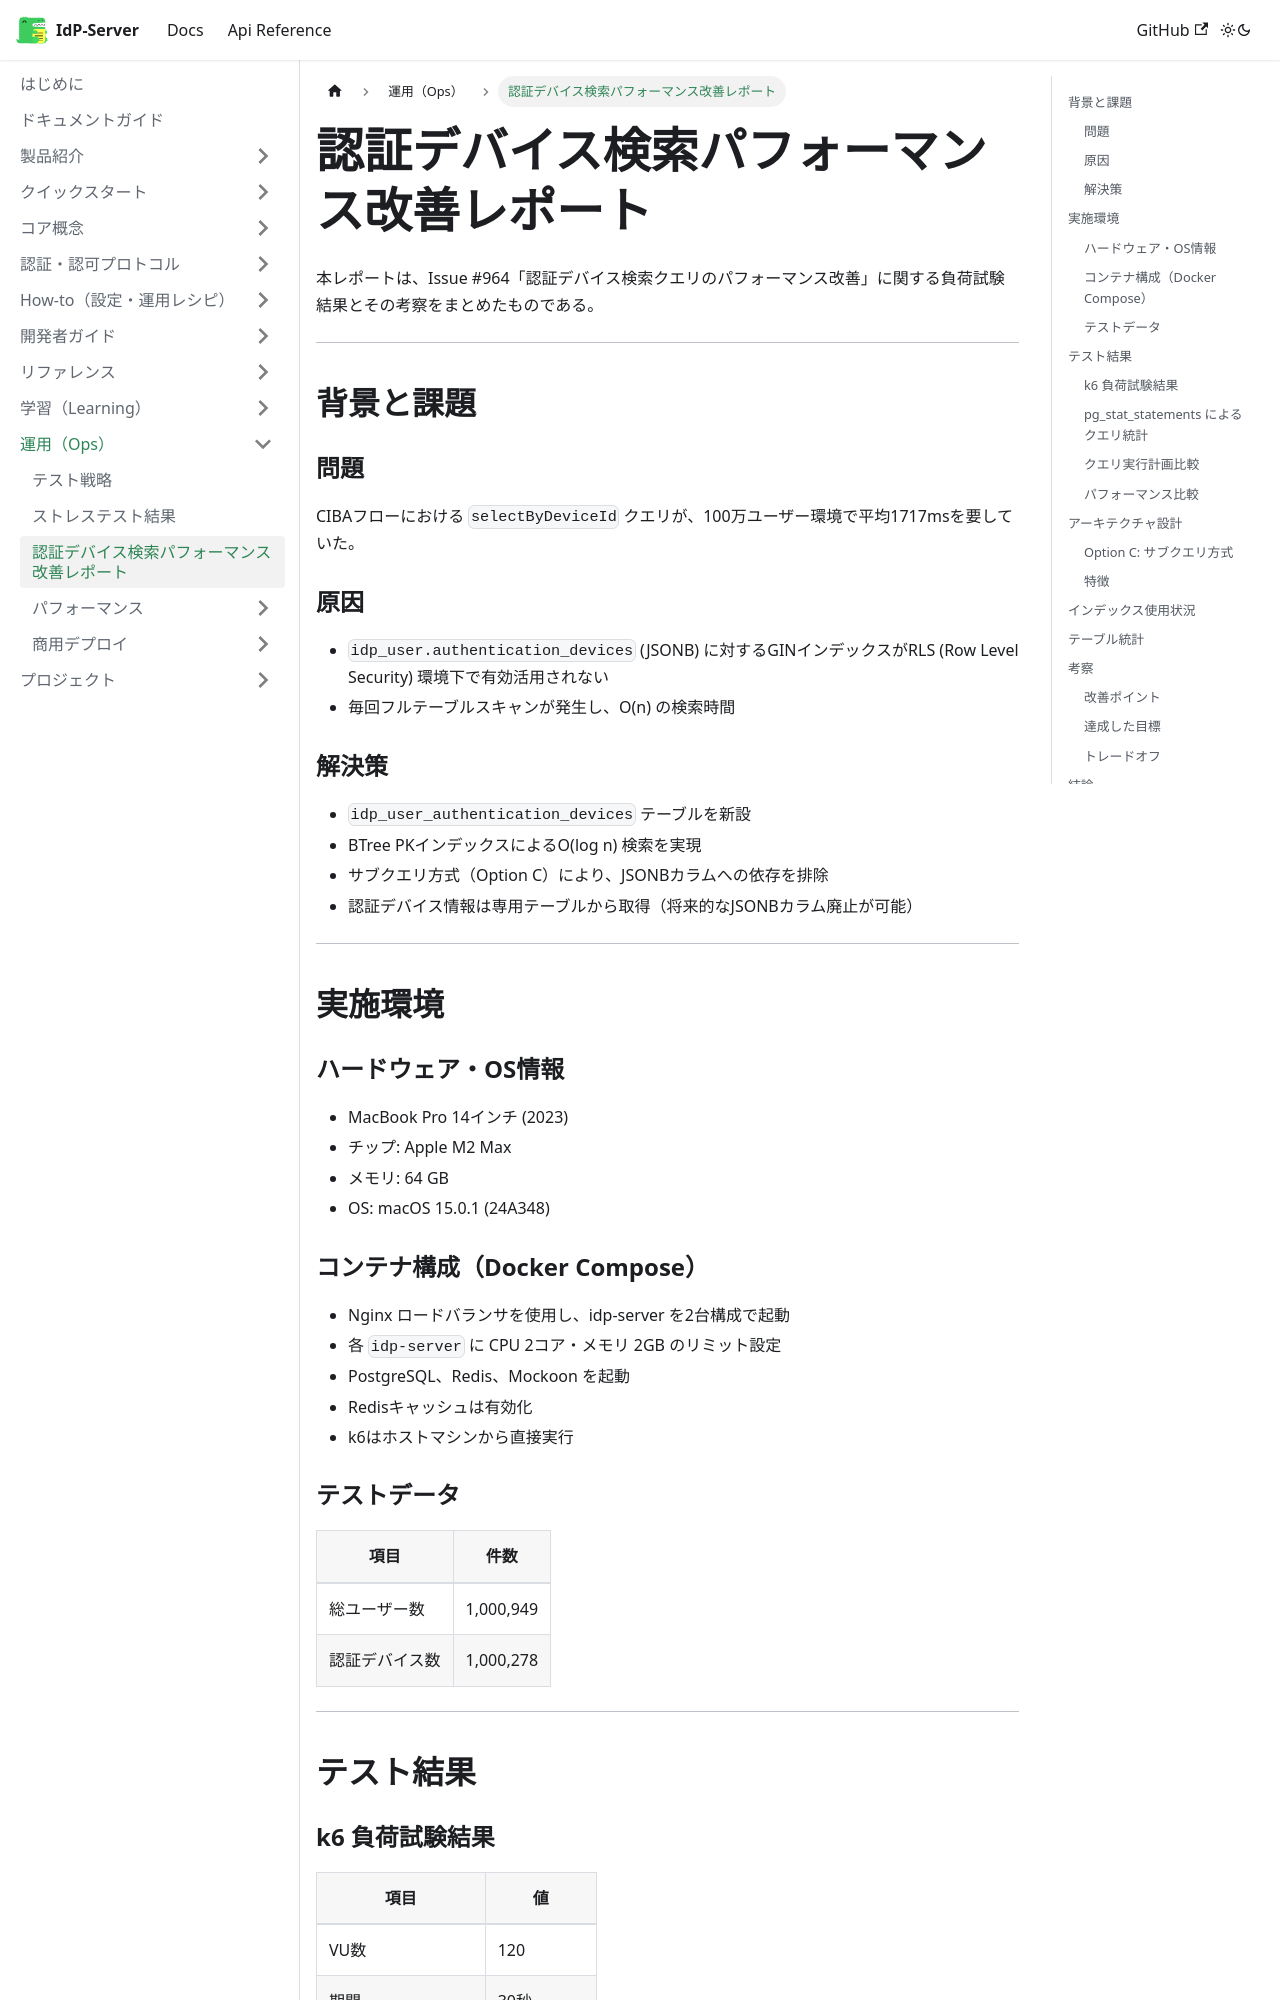

repository: hirokazu-kobayashi-koba-hiro/idp-server · page: docs/content_08_ops/ops-03-authentication-device-search-performance/index.html · generator: docusaurus

# 認証デバイス検索パフォーマンス改善レポート

本レポートは、Issue #964「認証デバイス検索クエリのパフォーマンス改善」に関する負荷試験結果とその考察をまとめたものである。

---

## 背景と課題

### 問題

CIBAフローにおける `selectByDeviceId` クエリが、100万ユーザー環境で平均1717msを要していた。

### 原因

- `idp_user.authentication_devices` (JSONB) に対するGINインデックスがRLS (Row Level Security) 環境下で有効活用されない
- 毎回フルテーブルスキャンが発生し、O(n) の検索時間

### 解決策

- `idp_user_authentication_devices` テーブルを新設
- BTree PKインデックスによるO(log n) 検索を実現
- サブクエリ方式（Option C）により、JSONBカラムへの依存を排除
- 認証デバイス情報は専用テーブルから取得（将来的なJSONBカラム廃止が可能）

---

## 実施環境

### ハードウェア・OS情報

* MacBook Pro 14インチ (2023)
* チップ: Apple M2 Max
* メモリ: 64 GB
* OS: macOS 15.0.1 (24A348)

### コンテナ構成（Docker Compose）

* Nginx ロードバランサを使用し、idp-server を2台構成で起動
* 各 `idp-server` に CPU 2コア・メモリ 2GB のリミット設定
* PostgreSQL、Redis、Mockoon を起動
* Redisキャッシュは有効化
* k6はホストマシンから直接実行

### テストデータ

| 項目 | 件数 |
|------|------|
| 総ユーザー数 | 1,000,949 |
| 認証デバイス数 | 1,000,278 |

---

## テスト結果

### k6 負荷試験結果

| 項目 | 値 |
|------|------|
| VU数 | 120 |
| 期間 | 30秒 |
| 総リクエスト数 | 27,030 |
| イテレーション | 5,406 |
| 平均レスポンス時間 | 134.3 ms |
| 中央値 | 89.03 ms |
| P90レスポンス時間 | 317.47 ms |
| P95レスポンス時間 | **426.41 ms** |
| 目標値 | 500 ms以下 |
| エラー率 | **0.00%** |
| スループット | 886 req/s |

### pg_stat_statements によるクエリ統計

| 項目 | 値 |
|------|------|
| 合計実行時間 | 569.21 ms |
| 平均実行時間 | **0.11 ms** |
| 最小実行時間 | 0.03 ms |
| 最大実行時間 | 13.94 ms |
| 実行回数 | 5,406 回 |
| キャッシュヒット | 68,588 |
| ディスク読込 | 1,690 |
| キャッシュヒット率 | **97.6%** |

### クエリ実行計画比較
